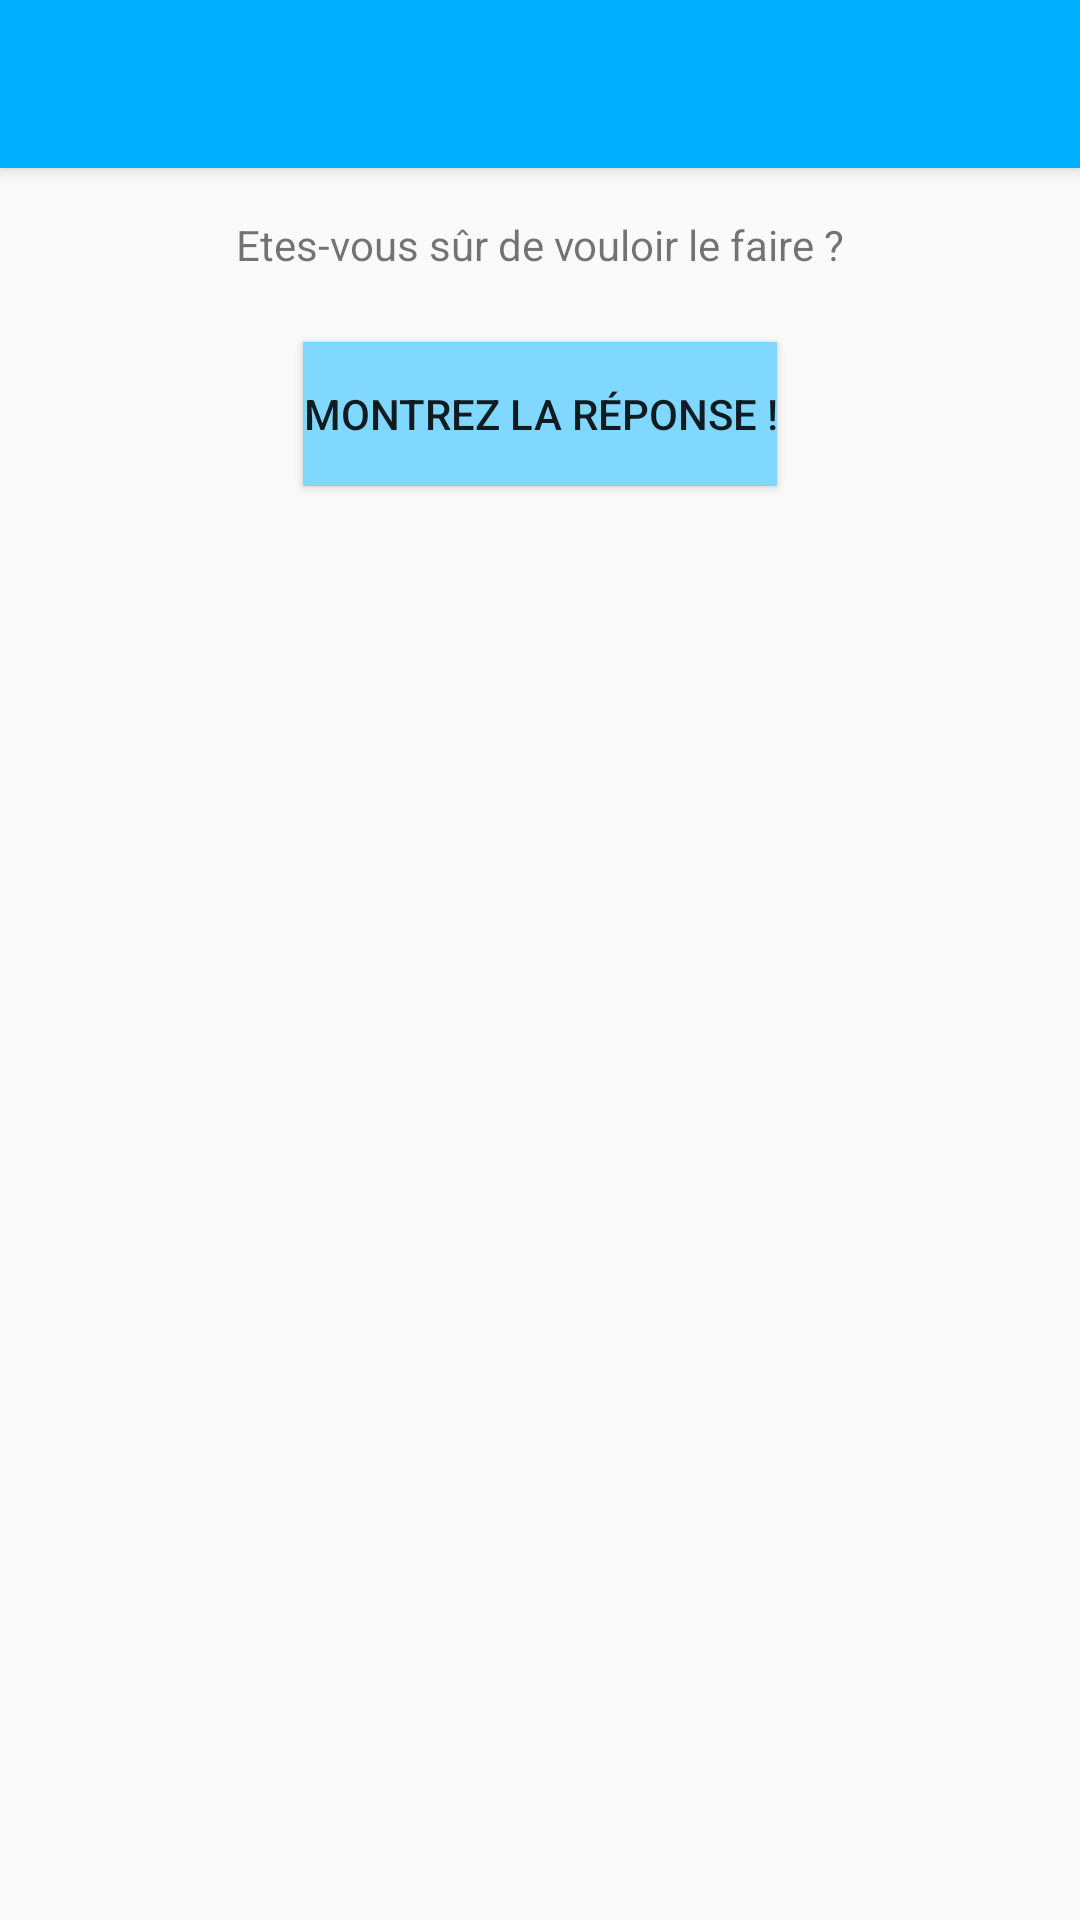

The Android layout XML behind this screen, and the referenced resources:
<!-- AndroidManifest.xml: activity theme AppTheme -->
<!-- res/layout/activity_reponse.xml -->
<?xml version="1.0" encoding="utf-8"?>
<android.support.design.widget.CoordinatorLayout
    xmlns:android="http://schemas.android.com/apk/res/android"
    xmlns:app="http://schemas.android.com/apk/res-auto"
    xmlns:tools="http://schemas.android.com/tools" android:layout_width="match_parent"
    android:layout_height="match_parent" android:fitsSystemWindows="true"
    tools:context="ufr.m1.quizz.ReponseActivity">

    <android.support.design.widget.AppBarLayout android:layout_height="wrap_content"
        android:layout_width="match_parent" android:theme="@style/AppTheme.AppBarOverlay">

        <android.support.v7.widget.Toolbar android:id="@+id/toolbar"
            android:layout_width="match_parent" android:layout_height="?attr/actionBarSize"
            android:background="?attr/colorPrimary" app:popupTheme="@style/AppTheme.PopupOverlay" />

    </android.support.design.widget.AppBarLayout>

    <include layout="@layout/content_reponse" />


</android.support.design.widget.CoordinatorLayout>
<!-- res/layout/content_reponse.xml (included above) -->
<?xml version="1.0" encoding="utf-8"?>
<RelativeLayout xmlns:android="http://schemas.android.com/apk/res/android"
    xmlns:tools="http://schemas.android.com/tools"
    xmlns:app="http://schemas.android.com/apk/res-auto" android:layout_width="match_parent"
    android:layout_height="match_parent" android:paddingLeft="@dimen/activity_horizontal_margin"
    android:paddingRight="@dimen/activity_horizontal_margin"
    android:paddingTop="@dimen/activity_vertical_margin"
    android:paddingBottom="@dimen/activity_vertical_margin"
    app:layout_behavior="@string/appbar_scrolling_view_behavior"
    tools:showIn="@layout/activity_reponse" tools:context="ufr.m1.quizz.ReponseActivity">

    <TextView
        android:layout_width="wrap_content"
        android:layout_height="wrap_content"
        android:id="@+id/verification"
        android:text="@string/verification"
        android:layout_centerHorizontal="true"/>

    <TextView
        android:layout_width="wrap_content"
        android:layout_height="wrap_content"
        android:id="@+id/showReponse"
        android:layout_below="@+id/verification"
        android:layout_margin="2dp"
        android:layout_centerHorizontal="true"/>

    <Button
        android:layout_width="wrap_content"
        android:layout_height="wrap_content"
        android:id="@+id/montrerReponse"
        android:text="@string/voirReponse"
        android:layout_below="@+id/showReponse"
        android:layout_centerHorizontal="true"
        android:background="@color/colorAccent"
        />

</RelativeLayout>
<!-- resources referenced by this layout -->
<resources>
  <color name="colorAccent">#80d8ff</color>
  <dimen name="activity_horizontal_margin">16dp</dimen>
  <dimen name="activity_vertical_margin">16dp</dimen>
  <string name="verification">Etes-vous sûr de vouloir le faire ?</string>
  <string name="voirReponse">Montrez la réponse !</string>
  <style name="AppTheme.AppBarOverlay" parent="ThemeOverlay.AppCompat.Dark.ActionBar" />
  <style name="AppTheme.PopupOverlay" parent="ThemeOverlay.AppCompat.Light" />
  <style name="AppTheme" parent="Theme.AppCompat.Light.DarkActionBar">
          
          <item name="windowNoTitle">true</item>
          <item name="windowActionBar">false</item>
          <item name="colorPrimary">@color/colorPrimary</item>
          <item name="colorPrimaryDark">@color/colorPrimaryDark</item>
          <item name="colorAccent">@color/colorAccent</item>
      </style>
  <color name="colorPrimary">#00b0ff</color>
  <color name="colorPrimaryDark">#0091ea</color>
</resources>
